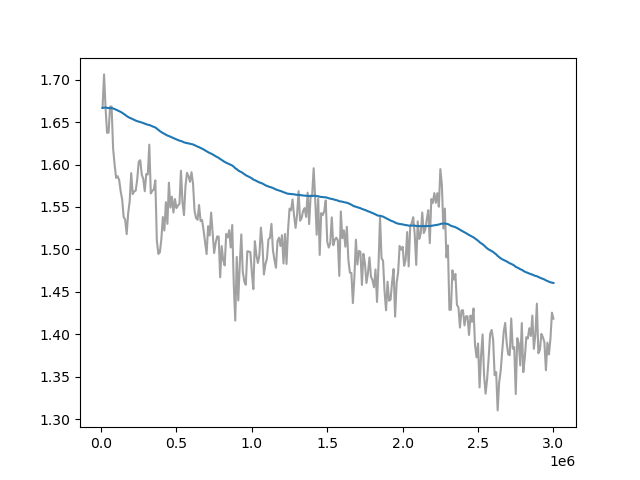

Values plotted in this chart, from the file beside it:
Wall time, Step, Value
1715272852, 10000, 1.667
1715272884, 20000, 1.706
1715272915, 30000, 1.667
1715272946, 40000, 1.637
1715272976, 50000, 1.638
1715273008, 60000, 1.668
1715273038, 70000, 1.668
1715273068, 80000, 1.619
1715273100, 90000, 1.6
1715273130, 100000, 1.584
1715273161, 110000, 1.586
1715273193, 120000, 1.582
1715273223, 130000, 1.569
1715273253, 140000, 1.559
1715273283, 150000, 1.538
1715273314, 160000, 1.535
1715273344, 170000, 1.518
1715273375, 180000, 1.543
1715273406, 190000, 1.557
1715273436, 200000, 1.59
1715273467, 210000, 1.565
1715273498, 220000, 1.568
1715273528, 230000, 1.569
1715273560, 240000, 1.582
1715273591, 250000, 1.603
1715273621, 260000, 1.605
1715273653, 270000, 1.588
1715273682, 280000, 1.583
1715273713, 290000, 1.569
1715273743, 300000, 1.589
1715273774, 310000, 1.588
1715273805, 320000, 1.623
1715273835, 330000, 1.566
1715273867, 340000, 1.569
1715273897, 350000, 1.57
1715273929, 360000, 1.581
1715273959, 370000, 1.511
1715273989, 380000, 1.495
1715274018, 390000, 1.496
1715274048, 400000, 1.512
1715274080, 410000, 1.538
1715274113, 420000, 1.522
1715274143, 430000, 1.556
1715274174, 440000, 1.53
1715274206, 450000, 1.579
1715274236, 460000, 1.549
1715274267, 470000, 1.562
1715274298, 480000, 1.543
1715274328, 490000, 1.559
1715274360, 500000, 1.549
1715274392, 510000, 1.552
1715274423, 520000, 1.554
1715274454, 530000, 1.593
1715274486, 540000, 1.556
1715274516, 550000, 1.54
1715274547, 560000, 1.575
1715274579, 570000, 1.59
1715274609, 580000, 1.586
1715274640, 590000, 1.58
1715274671, 600000, 1.591
... 240 more rows
